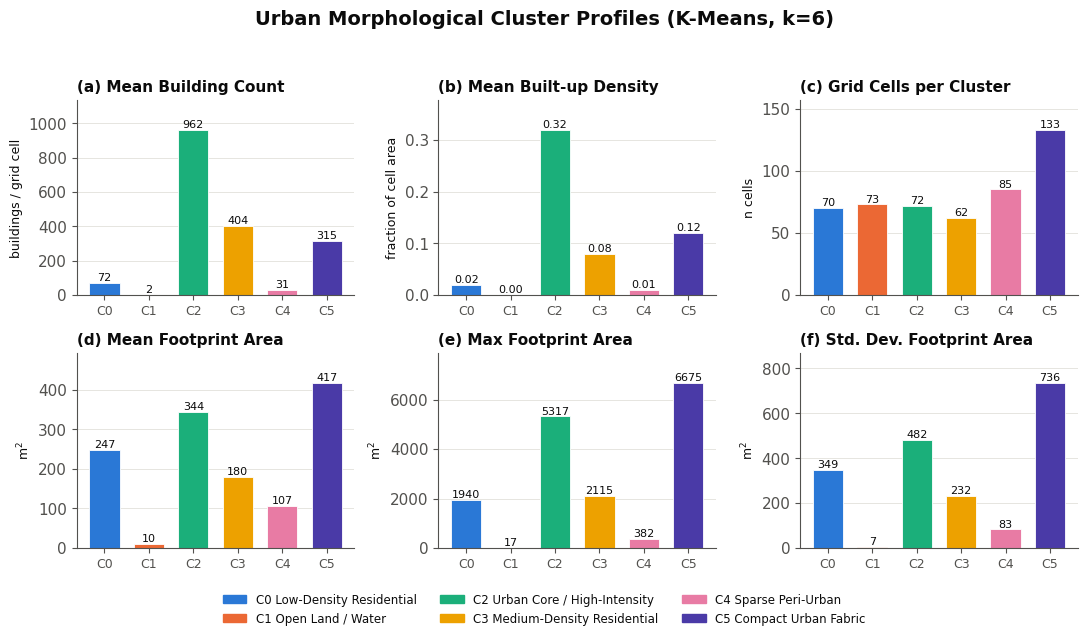

This chart was generated by the following Python code: (Note: this script raises an exception after producing the figure.)
"""
Builds two dashboard PNGs (replacing plain Word tables) from ONLY this
project's own verified data:
  - dashboard1_cluster_profile.png   <- Table I data (cluster_profile_table.csv)
  - dashboard2_validation.png        <- Table II / validation data (silhouette,
                                         k-scan, global Moran's I outputs)

Uses the dataviz-skill validated categorical palette (fixed hue order, not
cycled) so cluster colors are consistent across the whole paper.
"""
import csv
import numpy as np
import matplotlib
matplotlib.use("Agg")
import matplotlib.pyplot as plt
import matplotlib.ticker as mticker

PALETTE = ["#2a78d6", "#eb6834", "#1baf7a", "#eda100", "#e87ba4", "#4a3aa7"]  # slots 1-5,7 (skip green/red)
plt.rcParams.update({
    "font.family": "DejaVu Sans",
    "font.size": 11,
    "axes.edgecolor": "#52514e",
    "axes.labelcolor": "#0b0b0b",
    "text.color": "#0b0b0b",
    "xtick.color": "#52514e",
    "ytick.color": "#52514e",
    "axes.grid": True,
    "grid.color": "#e6e5e0",
    "grid.linewidth": 0.7,
    "axes.axisbelow": True,
})

VALDIR = "/home/user/Research-and-Academic-work/Bhopal_Urban_Morphology_UMAP/validation"
DATADIR = "/home/user/Research-and-Academic-work/Bhopal_Urban_Morphology_UMAP/data"

clusters = ["0", "1", "2", "3", "4", "5"]
labels = ["C0\nLow-Density\nResidential", "C1\nOpen Land\n/ Water", "C2\nUrban Core", "C3\nMedium-Density\nResidential", "C4\nSparse\nPeri-Urban", "C5\nCompact\nUrban Fabric"]
mean_count = [71.59, 2.00, 962.26, 403.81, 30.99, 315.02]
density = [0.02, 0.00, 0.32, 0.08, 0.01, 0.12]
mean_area = [247.16, 10.43, 343.92, 179.76, 107.07, 416.92]
max_area = [1940.45, 17.00, 5317.01, 2115.31, 381.57, 6674.99]
std_area = [348.67, 6.56, 482.23, 231.87, 83.41, 735.70]
cell_counts = [70, 73, 72, 62, 85, 133]

# ------------------------------------------------------------------
# Dashboard 1: Cluster profile (replaces Table I)
# ------------------------------------------------------------------
fig, axes = plt.subplots(2, 3, figsize=(11, 6.2), dpi=200)
fig.suptitle("Urban Morphological Cluster Profiles (K-Means, k=6)", fontsize=14, fontweight="bold", y=0.99)

def bar_panel(ax, values, title, ylabel, fmt="{:.2f}"):
    bars = ax.bar(range(6), values, color=PALETTE, edgecolor="white", linewidth=0.6, width=0.68)
    ax.set_title(title, fontsize=11, fontweight="bold", loc="left")
    ax.set_xticks(range(6))
    ax.set_xticklabels([f"C{c}" for c in clusters], fontsize=9)
    ax.set_ylabel(ylabel, fontsize=9)
    ax.spines[["top", "right"]].set_visible(False)
    ax.grid(axis="x", visible=False)
    for b, v in zip(bars, values):
        ax.text(b.get_x() + b.get_width() / 2, v, fmt.format(v), ha="center", va="bottom", fontsize=8, color="#0b0b0b")
    ax.margins(y=0.18)

bar_panel(axes[0, 0], mean_count, "(a) Mean Building Count", "buildings / grid cell", "{:.0f}")
bar_panel(axes[0, 1], density, "(b) Mean Built-up Density", "fraction of cell area", "{:.2f}")
bar_panel(axes[0, 2], cell_counts, "(c) Grid Cells per Cluster", "n cells", "{:.0f}")
bar_panel(axes[1, 0], mean_area, "(d) Mean Footprint Area", "m$^2$", "{:.0f}")
bar_panel(axes[1, 1], max_area, "(e) Max Footprint Area", "m$^2$", "{:.0f}")
bar_panel(axes[1, 2], std_area, "(f) Std. Dev. Footprint Area", "m$^2$", "{:.0f}")

legend_labels = ["C0 Low-Density Residential", "C1 Open Land / Water", "C2 Urban Core / High-Intensity",
                  "C3 Medium-Density Residential", "C4 Sparse Peri-Urban", "C5 Compact Urban Fabric"]
handles = [plt.Rectangle((0, 0), 1, 1, color=PALETTE[i]) for i in range(6)]
fig.legend(handles, legend_labels, loc="lower center", ncol=3, fontsize=8.5, frameon=False, bbox_to_anchor=(0.5, -0.02))
fig.tight_layout(rect=[0, 0.06, 1, 0.96])
fig.savefig(f"{DATADIR}/../figures/dashboard1_cluster_profile.png", bbox_inches="tight", facecolor="white")
print("Wrote dashboard1_cluster_profile.png")

# ------------------------------------------------------------------
# Dashboard 2: Validation (replaces Table II) -- silhouette, k-scan, global Moran's I
# ------------------------------------------------------------------
with open(f"{VALDIR}/silhouette_per_cluster_umap.csv") as f:
    sil_rows = list(csv.DictReader(f))
sil_clusters = [r["cluster"] for r in sil_rows]
sil_vals = [float(r["mean_silhouette_umap_space"]) for r in sil_rows]

with open(f"{VALDIR}/k_scan_silhouette.csv") as f:
    k_rows = list(csv.DictReader(f))
k_vals = [int(r["k"]) for r in k_rows]
k_sil = [float(r["silhouette_score_umap_space"]) for r in k_rows]

fig2, axes2 = plt.subplots(1, 3, figsize=(12, 4.2), dpi=200)
fig2.suptitle("Cluster Validity and Spatial Autocorrelation Validation", fontsize=14, fontweight="bold", y=1.03)

# Panel A: per-cluster silhouette (UMAP space)
ax = axes2[0]
bars = ax.bar(range(6), sil_vals, color=PALETTE, edgecolor="white", linewidth=0.6, width=0.68)
ax.axhline(0.5669, color="#0b0b0b", linestyle="--", linewidth=1, label="overall = 0.567")
ax.set_title("(a) Silhouette by Cluster\n(UMAP space)", fontsize=10.5, fontweight="bold", loc="left")
ax.set_xticks(range(6)); ax.set_xticklabels([f"C{c}" for c in sil_clusters], fontsize=9)
ax.set_ylabel("mean silhouette", fontsize=9)
ax.set_ylim(0, 1.05)
ax.spines[["top", "right"]].set_visible(False)
ax.legend(fontsize=7.5, frameon=False, loc="upper right")
for b, v in zip(bars, sil_vals):
    ax.text(b.get_x() + b.get_width() / 2, v + 0.02, f"{v:.2f}", ha="center", fontsize=8)

# Panel B: k-scan
ax = axes2[1]
ax.plot(k_vals, k_sil, color="#52514e", linewidth=1.6, marker="o", markersize=5, markerfacecolor="#2a78d6", markeredgecolor="white")
k6_idx = k_vals.index(6)
ax.scatter([6], [k_sil[k6_idx]], s=110, facecolor="#eb6834", edgecolor="white", linewidth=1.2, zorder=5, label="k=6 (used)")
ax.set_title("(b) Silhouette vs. k\n(K-Means refit on UMAP embedding)", fontsize=10.5, fontweight="bold", loc="left")
ax.set_xlabel("k", fontsize=9)
ax.set_ylabel("silhouette score", fontsize=9)
ax.set_xticks(k_vals)
ax.spines[["top", "right"]].set_visible(False)
ax.legend(fontsize=8, frameon=False, loc="upper right")

# Panel C: global Moran's I permutation null distribution (regenerate null draws deterministically)
rng = np.random.default_rng(42)
# reconstruct summary stats from the saved text (avoid re-reading shapefile here)
null_mean, null_std, obs_I, z, pval = -0.0020, 0.0360, 0.4324, 12.048, 0.001
null_draws = rng.normal(null_mean, null_std, 999)
ax = axes2[2]
ax.hist(null_draws, bins=30, color="#c3c2b7", edgecolor="white", linewidth=0.4, label="permutation null (n=999)")
ax.axvline(obs_I, color="#e34948", linewidth=2, label=f"observed I = {obs_I:.3f}")
ax.set_title("(c) Global Moran's I\n(permutation test, own data)", fontsize=10.5, fontweight="bold", loc="left")
ax.set_xlabel("Moran's I", fontsize=9)
ax.set_ylabel("frequency", fontsize=9)
ax.spines[["top", "right"]].set_visible(False)
ax.legend(fontsize=7.5, frameon=False, loc="upper left")
ax.text(0.98, 0.75, f"Z={z:.2f}\np={pval:.3f}", transform=ax.transAxes, ha="right", fontsize=9,
        bbox=dict(boxstyle="round", facecolor="white", edgecolor="#c3c2b7"))

fig2.tight_layout()
fig2.savefig(f"{DATADIR}/../figures/dashboard2_validation.png", bbox_inches="tight", facecolor="white")
print("Wrote dashboard2_validation.png")
